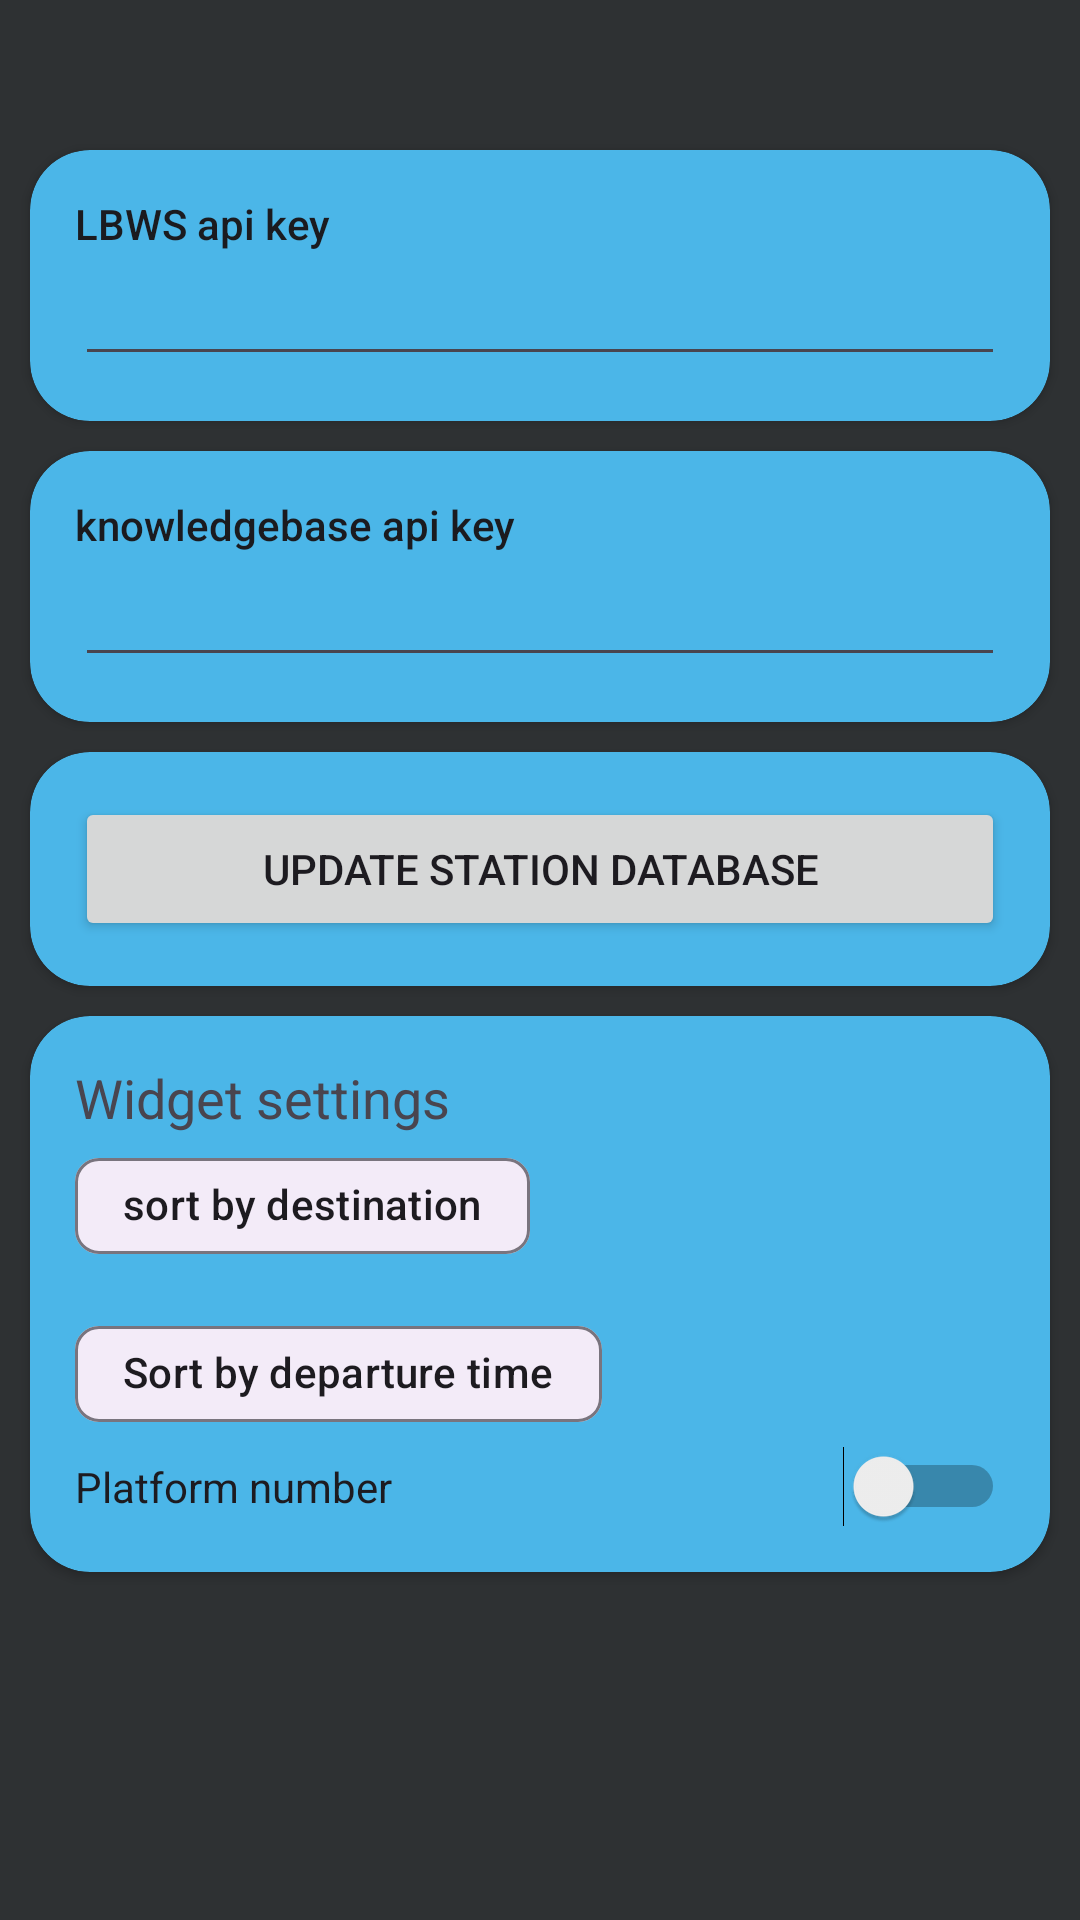

Reconstruct the res/layout file that produces this screen, plus the resources it refers to.
<!-- AndroidManifest.xml: application theme Theme.NearestDepartures -->
<!-- res/layout/main_activity.xml -->
<?xml version="1.0" encoding="utf-8"?>
<LinearLayout xmlns:android="http://schemas.android.com/apk/res/android"
    xmlns:app="http://schemas.android.com/apk/res-auto"
    xmlns:tools="http://schemas.android.com/tools"
    android:layout_width="match_parent"
    android:layout_height="match_parent"
    android:background="@android:color/system_neutral1_800"
    android:orientation="vertical"
    android:theme="@style/Theme.Material3.DayNight.NoActionBar">

    <androidx.cardview.widget.CardView
        android:layout_width="match_parent"
        android:layout_height="wrap_content"
        android:layout_marginHorizontal="10dp"
        android:layout_marginTop="50dp"
        android:background="@color/cardview_dark_background"
        android:padding="3dp"
        app:cardBackgroundColor="@android:color/system_accent1_300"
        app:cardCornerRadius="20dp"
        app:contentPadding="15dp">

        <LinearLayout
            android:layout_width="match_parent"
            android:layout_height="match_parent"
            android:orientation="vertical">

            <TextView
                android:id="@+id/textView"
                android:layout_width="match_parent"
                android:layout_height="wrap_content"
                android:text="LBWS api key"
                android:textAppearance="@android:style/TextAppearance.Material.Body2"
                android:textColor="@android:color/system_text_primary_inverse_dark" />

            <EditText
                android:id="@+id/LBWS_api_key_entry"
                android:layout_width="match_parent"
                android:layout_height="wrap_content"
                android:ems="10"
                android:inputType="text"
                android:selectAllOnFocus="false" />
        </LinearLayout>

    </androidx.cardview.widget.CardView>

    <androidx.cardview.widget.CardView
        android:layout_width="match_parent"
        android:layout_height="wrap_content"
        android:layout_marginHorizontal="10dp"
        android:layout_marginTop="10dp"
        android:background="@color/cardview_dark_background"
        android:padding="3dp"
        app:cardBackgroundColor="@android:color/system_accent1_300"
        app:cardCornerRadius="20dp"
        app:contentPadding="15dp">

        <LinearLayout
            android:layout_width="match_parent"
            android:layout_height="match_parent"
            android:orientation="vertical">

            <TextView
                android:layout_width="match_parent"
                android:layout_height="wrap_content"
                android:text="knowledgebase api key"
                android:textAppearance="@android:style/TextAppearance.Material.Body2"
                android:textColor="@android:color/system_text_primary_inverse_dark" />

            <EditText
                android:id="@+id/knowledgebase_api_key_entry"
                android:layout_width="match_parent"
                android:layout_height="wrap_content"
                android:ems="10"
                android:inputType="text"
                android:selectAllOnFocus="false" />
        </LinearLayout>

    </androidx.cardview.widget.CardView>

    <androidx.cardview.widget.CardView
        android:layout_width="match_parent"
        android:layout_height="wrap_content"
        android:layout_marginHorizontal="10dp"
        android:layout_marginTop="10dp"
        android:background="@color/cardview_dark_background"
        android:padding="3dp"
        app:cardBackgroundColor="@android:color/system_accent1_300"
        app:cardCornerRadius="20dp"
        app:contentPadding="15dp">

        <LinearLayout
            android:layout_width="match_parent"
            android:layout_height="wrap_content"
            android:orientation="vertical">

            <Button
                android:id="@+id/update_station_database_button"
                android:layout_width="match_parent"
                android:layout_height="match_parent"
                android:text="update station database" />
        </LinearLayout>

    </androidx.cardview.widget.CardView>

    <androidx.cardview.widget.CardView
        android:layout_width="match_parent"
        android:layout_height="wrap_content"
        android:layout_marginHorizontal="10dp"
        android:layout_marginTop="10dp"
        android:background="@color/cardview_dark_background"
        android:padding="3dp"
        app:cardBackgroundColor="@android:color/system_accent1_300"
        app:cardCornerRadius="20dp"
        app:contentPadding="15dp">

        <LinearLayout
            android:layout_width="match_parent"
            android:layout_height="match_parent"
            android:orientation="vertical">

            <TextView
                android:id="@+id/textView2"
                android:layout_width="match_parent"
                android:layout_height="wrap_content"
                android:text="Widget settings"
                android:textAppearance="@style/TextAppearance.AppCompat.Medium" />

            <com.google.android.material.chip.ChipGroup
                android:id="@+id/departuresSortingMethodChipGroup"
                android:layout_width="match_parent"
                android:layout_height="match_parent"
                app:singleSelection="true">

                <com.google.android.material.chip.Chip
                    android:id="@+id/sortByDestinationChip"
                    android:layout_width="wrap_content"
                    android:layout_height="wrap_content"
                    android:checkable="true"
                    android:text="sort by destination" />

                <com.google.android.material.chip.Chip
                    android:id="@+id/sortByDepartureTimeChip"
                    android:layout_width="wrap_content"
                    android:layout_height="wrap_content"
                    android:checkable="true"
                    android:text="Sort by departure time" />
            </com.google.android.material.chip.ChipGroup>

            <Switch
                android:id="@+id/platformNumberSwitch"
                android:layout_width="match_parent"
                android:layout_height="wrap_content"
                android:text="Platform number" />
        </LinearLayout>
    </androidx.cardview.widget.CardView>

</LinearLayout>
<!-- resources referenced by this layout -->
<resources>
  <style name="Theme.NearestDepartures" parent="android:Theme.Material.Light.NoActionBar" />
</resources>
